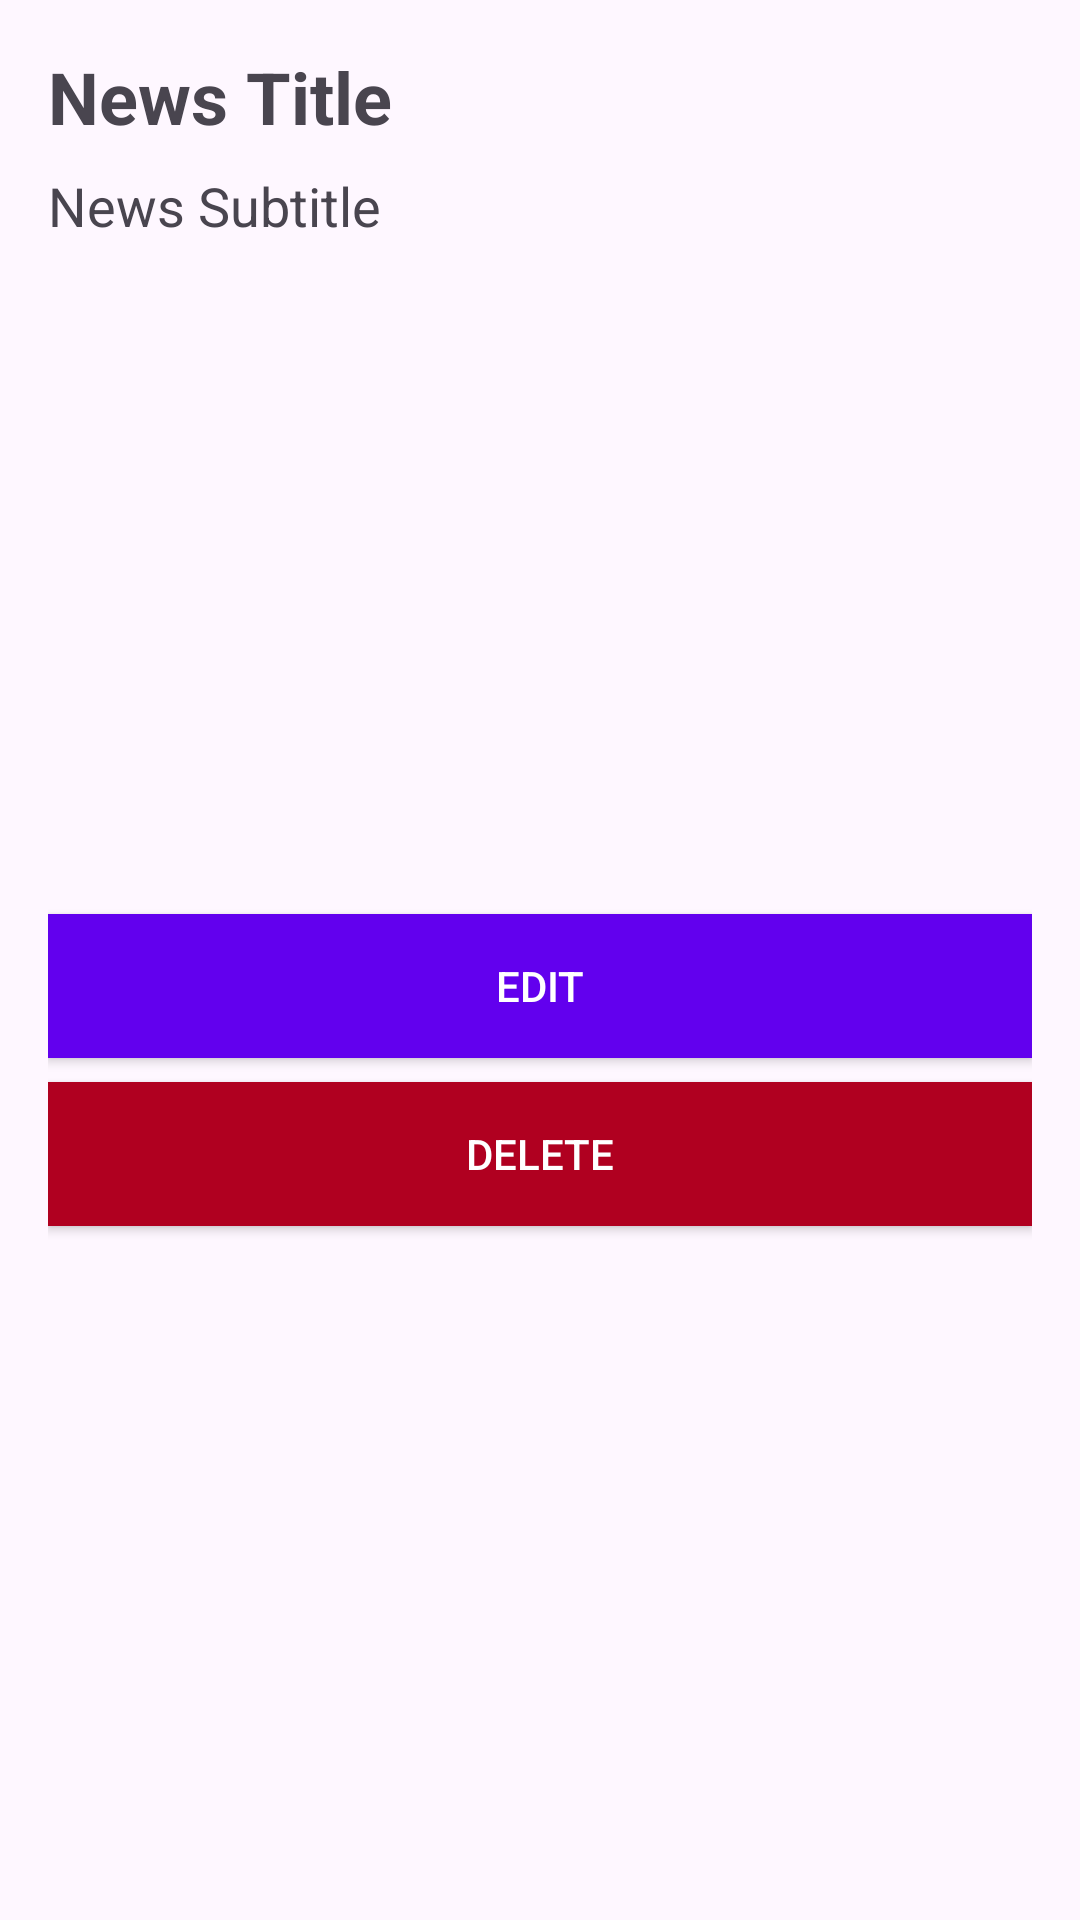

Android layout source for this screen:
<!-- AndroidManifest.xml: application theme Theme.Pertemuan9PMOB1 -->
<!-- res/layout/activity_news_detail.xml -->
<?xml version="1.0" encoding="utf-8"?>
<androidx.constraintlayout.widget.ConstraintLayout xmlns:android="http://schemas.android.com/apk/res/android"
    xmlns:app="http://schemas.android.com/apk/res-auto"
    xmlns:tools="http://schemas.android.com/tools"
    android:id="@+id/main"
    android:layout_width="match_parent"
    android:layout_height="match_parent"
    tools:context=".NewsDetail">

    <LinearLayout
        xmlns:android="http://schemas.android.com/apk/res/android"
        xmlns:tools="http://schemas.android.com/tools"
        android:layout_width="match_parent"
        android:layout_height="match_parent"
        android:orientation="vertical"
        android:padding="16dp"
        tools:context=".NewsDetailActivity">

        <TextView
            android:id="@+id/newsTitle"
            android:layout_width="match_parent"
            android:layout_height="wrap_content"
            android:text="News Title"
            android:textSize="24sp"
            android:textStyle="bold"
            android:layout_marginBottom="8dp"/>

        <TextView
            android:id="@+id/newsSubtitle"
            android:layout_width="match_parent"
            android:layout_height="wrap_content"
            android:text="News Subtitle"
            android:textSize="18sp"
            android:layout_marginBottom="8dp"/>

        <ImageView
            android:id="@+id/newsImage"
            android:layout_width="match_parent"
            android:layout_height="200dp"
            android:scaleType="centerCrop"
            android:layout_marginBottom="16dp"/>

        <Button
            android:id="@+id/editButton"
            android:layout_width="match_parent"
            android:layout_height="wrap_content"
            android:text="Edit"
            android:background="@color/design_default_color_primary"
            android:textColor="@android:color/white"
            android:layout_marginBottom="8dp"/>

        <Button
            android:id="@+id/deleteButton"
            android:layout_width="match_parent"
            android:layout_height="wrap_content"
            android:text="Delete"
            android:background="@color/design_default_color_error"
            android:textColor="@android:color/white"/>

    </LinearLayout>
</androidx.constraintlayout.widget.ConstraintLayout>
<!-- resources referenced by this layout -->
<resources>
  <style name="Theme.Pertemuan9PMOB1" parent="Base.Theme.Pertemuan9PMOB1" />
  <style name="Base.Theme.Pertemuan9PMOB1" parent="Theme.Material3.DayNight.NoActionBar">
          
          
      </style>
</resources>
